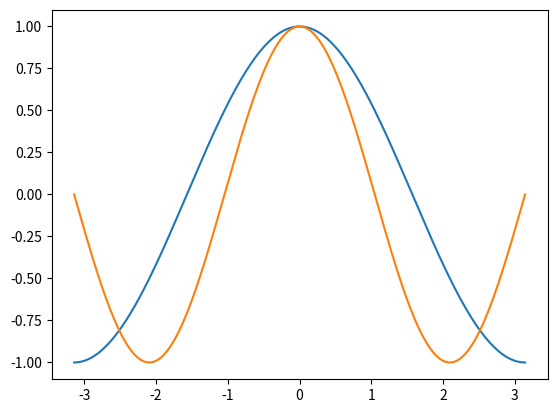

Reproduce this figure in Python.
#!/usr/bin/env python
# coding: utf-8

# In[1]:


get_ipython().run_line_magic('matplotlib', 'inline')
import numpy as np
import matplotlib.pyplot as plt


# In[10]:


x = np.linspace(-np.pi, np.pi, 201)
plt.plot(x, np.cos(x))


# In[11]:


x = np.linspace(-np.pi, np.pi, 201)
plt.plot(x, np.cos(x*1.5))


# In[ ]:




